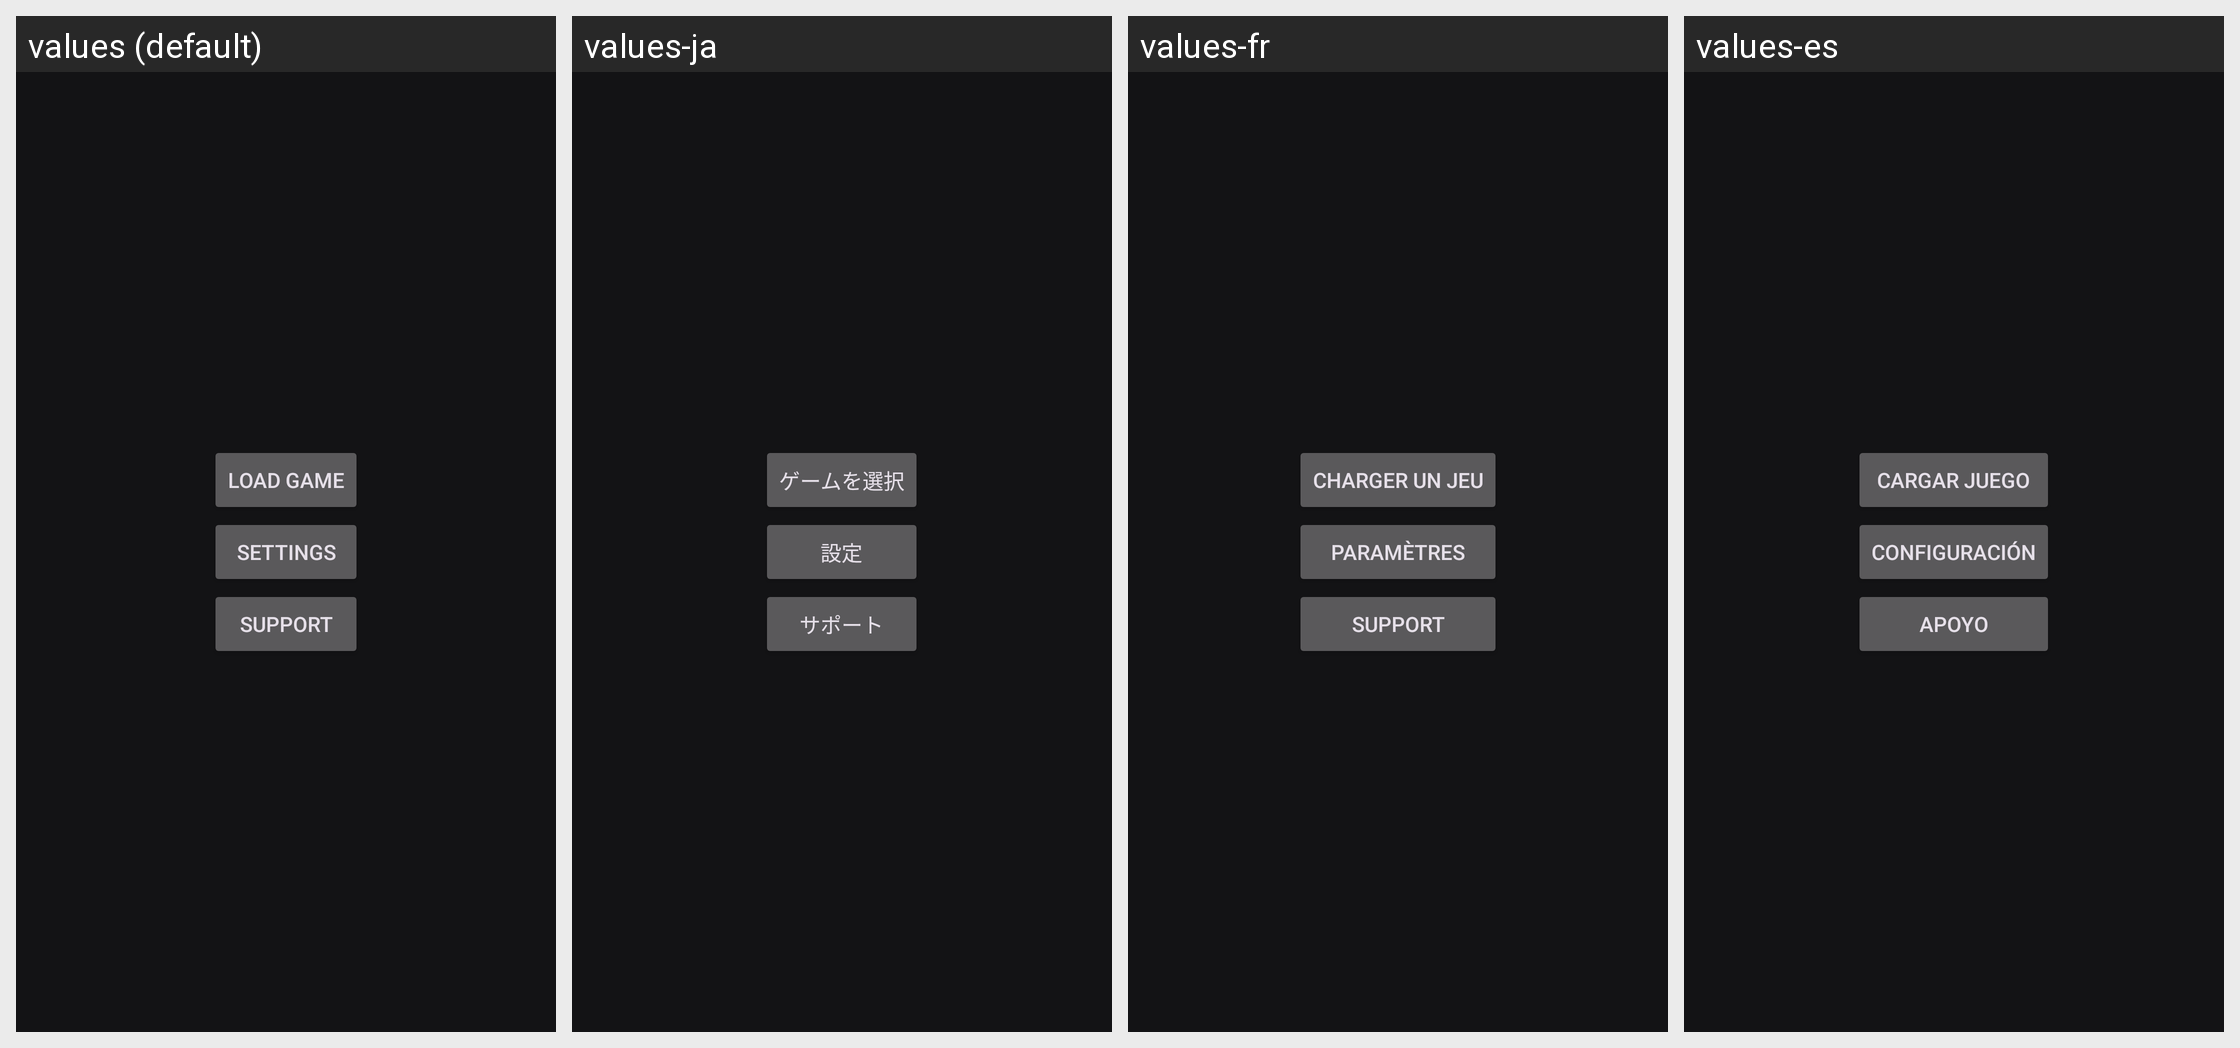

Translations of the strings shown on this Android screen, per locale in the grid:
Android screen res/layout/home.xml rendered under 4 locales, left to right: values (default), values-ja, values-fr, values-es. Device: Nexus 5 (rendered at 1080×1920; each locale shown at half size, 540×960, under a caption strip naming it); theme AppTheme.
Other locales in the repository, not shown: values-pt-rBR, values-ru, values-zh.
Strings drawn on this screen, with the default value and each locale's value (text and hints the layout hard-codes, and strings that could not be matched under every locale, appear in the picture but are not listed):

load_game
  values: Load Game
  values-ja: ゲームを選択
  values-fr: Charger un Jeu
  values-es: Cargar Juego

setting
  values: Settings
  values-ja: 設定
  values-fr: Paramètres
  values-es: Configuración

donation
  values: Support
  values-ja: サポート
  values-fr: Support
  values-es: Apoyo
